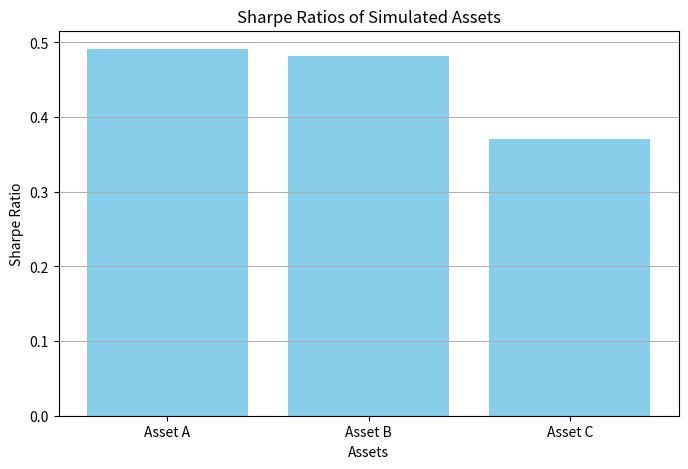

Recreate this plot in Python.
import numpy as np
import pandas as pd
import matplotlib.pyplot as plt

# Simulated monthly returns for 3 assets
returns = {
    'Asset A': np.random.normal(loc=1.5, scale=2.0, size=12),
    'Asset B': np.random.normal(loc=1.0, scale=1.2, size=12),
    'Asset C': np.random.normal(loc=0.6, scale=0.8, size=12),
}

df = pd.DataFrame(returns)
risk_free_rate = 0.25  # monthly risk-free rate in %

# Sharpe Ratio = (Mean Return - Risk-free rate) / Std Dev
sharpe_ratios = {}
for asset in df.columns:
    mean_return = np.mean(df[asset])
    std_dev = np.std(df[asset])
    sharpe = (mean_return - risk_free_rate) / std_dev
    sharpe_ratios[asset] = sharpe

# Plot Sharpe Ratios
plt.figure(figsize=(8, 5))
plt.bar(sharpe_ratios.keys(), sharpe_ratios.values(), color='skyblue')
plt.title('Sharpe Ratios of Simulated Assets')
plt.xlabel('Assets')
plt.ylabel('Sharpe Ratio')
plt.grid(True, axis='y')
plt.savefig("portfolio_returns.png")
plt.show()
